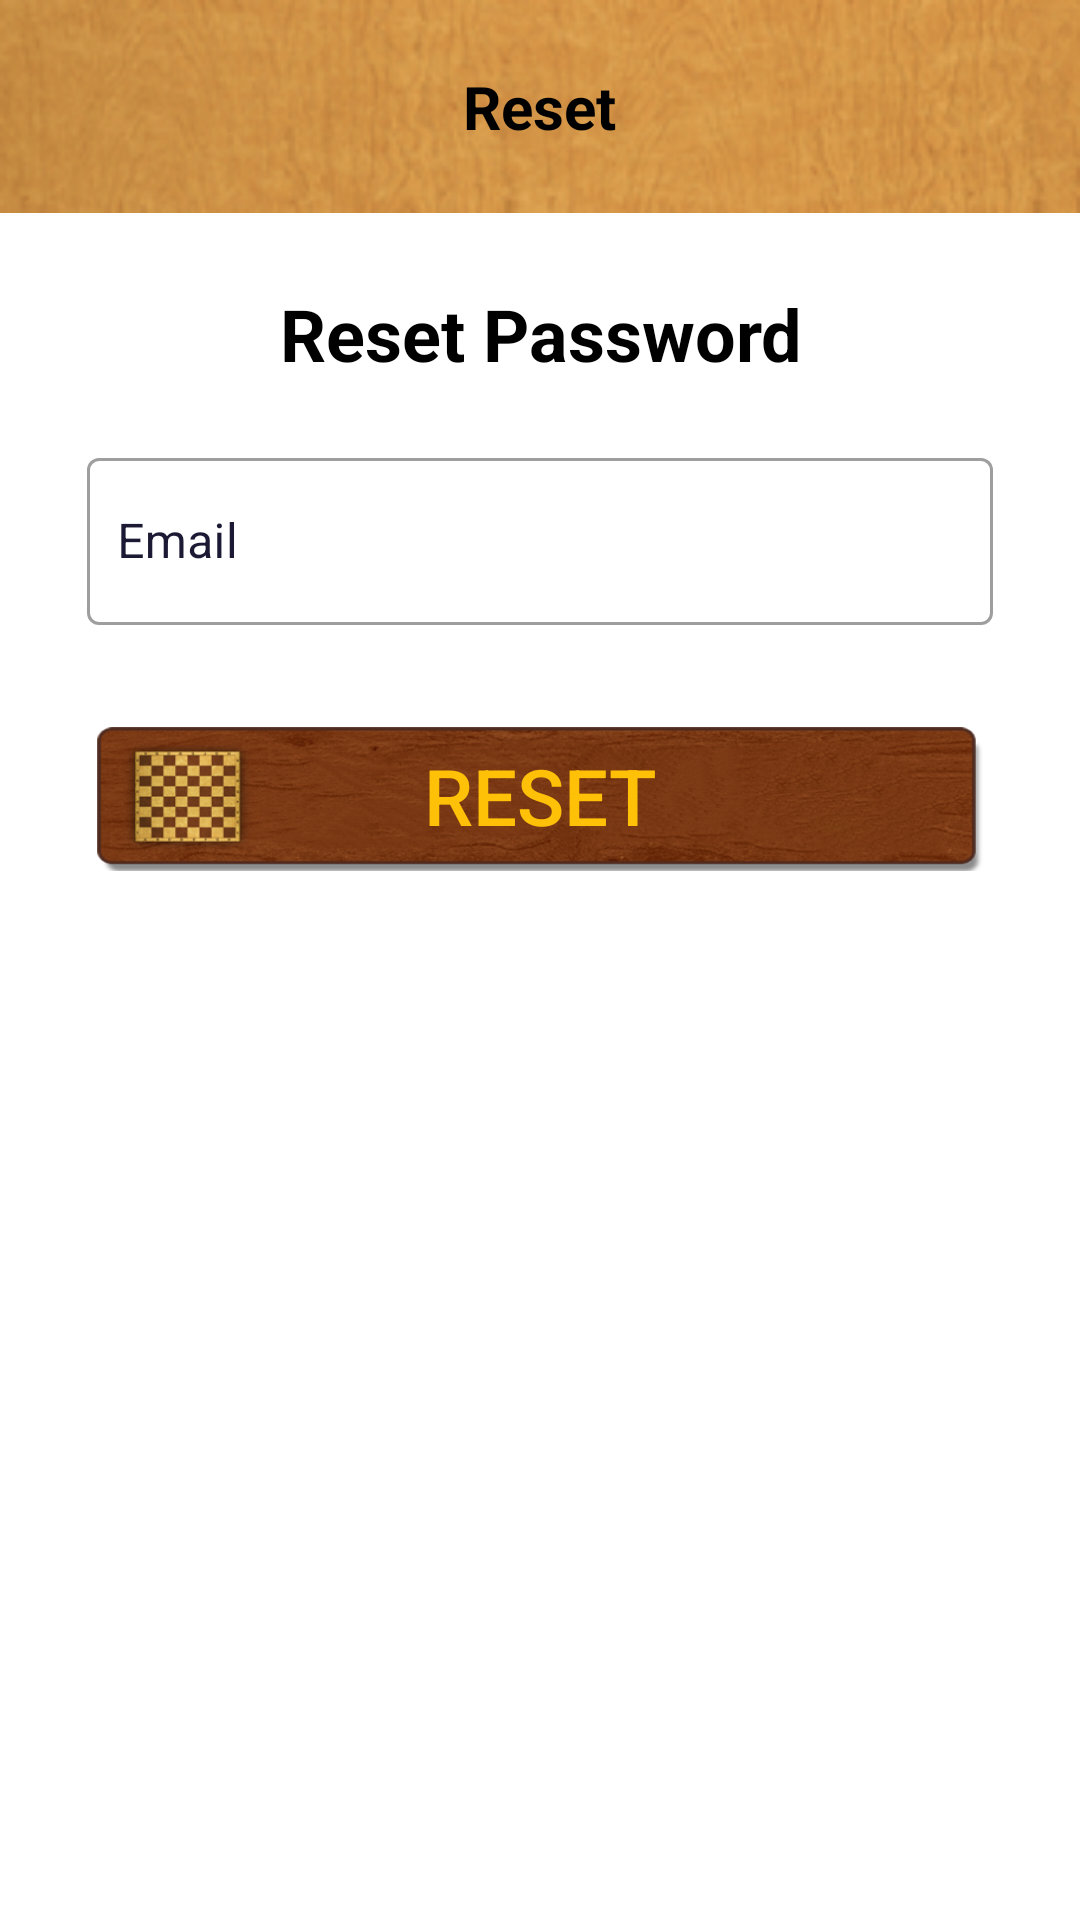

Produce the Android XML layout that renders to this screen, including the resource entries it uses.
<!-- AndroidManifest.xml: application theme Theme.Hexagonpro -->
<!-- res/layout/activity_forgot.xml -->
<?xml version="1.0" encoding="utf-8"?>

<LinearLayout xmlns:android="http://schemas.android.com/apk/res/android"
    xmlns:app="http://schemas.android.com/apk/res-auto"
    xmlns:tools="http://schemas.android.com/tools"
    android:layout_width="match_parent"
    android:layout_height="match_parent"
    android:orientation="vertical"
    tools:context=".acount.Forgot">

    <RelativeLayout
        android:layout_width="match_parent"
        android:layout_height="wrap_content"
        android:background="@drawable/appbar"
        app:layout_constraintTop_toTopOf="parent">

        <ImageView
            android:id="@+id/login_back"
            android:layout_width="55sp"
            android:layout_height="55sp"
            android:layout_centerVertical="true"
            android:layout_marginStart="8sp"
            android:layout_marginTop="8sp"
            android:layout_marginEnd="8sp"
            android:layout_marginBottom="8sp"
            android:contentDescription="TODO"
            android:scaleType="fitXY"
            android:src="@drawable/but_exit" />

        <TextView
            android:id="@+id/register_titleView"
            android:layout_width="wrap_content"
            android:layout_height="wrap_content"
            android:layout_centerInParent="true"
            android:gravity="center"
            android:text="Reset"
            android:textColor="@color/black"
            android:textSize="20sp"
            android:textStyle="bold" />
    </RelativeLayout>

    <RelativeLayout
        android:layout_width="match_parent"
        android:layout_height="match_parent"
        android:background="@drawable/form">

        <ScrollView
            android:layout_width="match_parent"
            android:layout_height="match_parent">

            <LinearLayout
                android:layout_width="match_parent"
                android:layout_height="wrap_content"
                android:orientation="vertical"
                android:padding="4sp">

                <TextView
                    android:id="@+id/text_view_reset"
                    android:layout_width="match_parent"
                    android:layout_height="wrap_content"
                    android:layout_gravity="center"
                    android:layout_marginTop="20sp"
                    android:layout_marginBottom="20dp"
                    android:gravity="center"
                    android:text="@string/reset_password"
                    android:textColor="@color/black"
                    android:textSize="24sp"
                    android:textStyle="bold" />

                <LinearLayout
                    android:id="@+id/reset_lyt_otp"
                    android:layout_width="match_parent"
                    android:layout_height="wrap_content"
                    android:orientation="vertical">

                    <com.google.android.material.textfield.TextInputLayout
                        style="@style/Widget.MaterialComponents.TextInputLayout.OutlinedBox"
                        android:layout_width="match_parent"
                        android:layout_height="match_parent"
                        android:layout_marginStart="10dp"
                        android:layout_marginTop="0dp"
                        android:layout_marginEnd="10dp"
                        android:layout_marginBottom="2dp"
                        android:textColorHint="@color/green_1"
                        app:endIconMode="clear_text">

                        <com.google.android.material.textfield.TextInputEditText
                            android:id="@+id/reset_email_edit_text"
                            android:layout_width="match_parent"
                            android:layout_height="match_parent"
                            android:layout_marginStart="15sp"
                            android:layout_marginEnd="15sp"
                            android:focusable="true"
                            android:hint="@string/email"
                            android:imeOptions="actionNext"
                            android:inputType="text"
                            android:nextFocusDown="@+id/register_emailInput"
                            android:paddingStart="10dp"
                            android:paddingEnd="5dp"
                            android:textColor="@color/black"
                            tools:ignore="TextContrastCheck" />
                    </com.google.android.material.textfield.TextInputLayout>


                    <androidx.appcompat.widget.AppCompatButton
                        android:id="@+id/reset_password_btn"
                        android:layout_width="300sp"
                        android:layout_height="50sp"
                        android:layout_gravity="center"
                        android:layout_marginTop="30sp"
                        android:background="@drawable/btn_bg"
                        android:text="@string/reset"
                        android:textAllCaps="true"
                        android:textColor="@color/purple_500"
                        android:textSize="26sp" />

                    <LinearLayout
                        android:id="@+id/header_msg"
                        android:layout_width="match_parent"
                        android:layout_height="wrap_content"
                        android:layout_marginStart="15sp"
                        android:layout_marginTop="20sp"
                        android:layout_marginEnd="15sp"
                        android:background="#92FFC107"
                        android:orientation="vertical"
                        android:padding="15sp"
                        android:visibility="gone">

                        <TextView
                            android:id="@+id/tv_message"
                            android:layout_width="match_parent"
                            android:layout_height="wrap_content"
                            android:layout_marginBottom="8sp"
                            android:textAlignment="center"
                            android:textAllCaps="false"
                            android:textColor="#09980F"
                            android:textSize="16sp"
                            android:textStyle="bold" />

                        <TextView
                            android:id="@+id/textView5"
                            android:layout_width="match_parent"
                            android:layout_height="wrap_content"
                            android:text="If You Do Not Find The Message, Check Spam."
                            android:textAlignment="center"
                            android:textColor="#F44336"
                            android:textStyle="bold" />

                        <Button
                            android:id="@+id/btn_goo_login"
                            android:layout_width="300sp"
                            android:layout_height="50sp"
                            android:layout_gravity="center"
                            android:layout_marginTop="20sp"
                            android:paddingStart="20sp"
                            android:paddingEnd="20sp"
                            android:text="Goo To Login"
                            android:textColor="@color/purple_500" />
                    </LinearLayout>


                </LinearLayout>

            </LinearLayout>
        </ScrollView>

    </RelativeLayout>

</LinearLayout>
<!-- resources referenced by this layout -->
<resources>
  <color name="black">#000000</color>
  <color name="green_1">#1b1933</color>
  <color name="purple_500">#FFC107</color>
  <!-- drawable appbar: png bitmap (drawable, 24327 bytes) -->
  <!-- drawable btn_bg: png bitmap (drawable, 148296 bytes) -->
  <string name="email">Email</string>
  <string name="reset" translatable="false">Reset</string>
  <string name="reset_password" translatable="false">Reset Password</string>
  <style name="Theme.Hexagonpro" parent="Theme.MaterialComponents.Light.NoActionBar">
          
          <item name="colorPrimary">@color/black</item>
          <item name="colorPrimaryVariant">@color/purple_700</item>
          <item name="colorOnPrimary">@color/black</item>
          
          <item name="colorSecondary">@color/teal_200</item>
          <item name="colorSecondaryVariant">@color/teal_700</item>
          <item name="colorOnSecondary">@color/black</item>
          
          <item name="android:statusBarColor" tools:targetApi="l">@color/yellow_spin</item>
          
          <item name="android:itemBackground">@color/purple_600</item>
  
      </style>
  <color name="purple_700">#FFEB3B</color>
  <color name="teal_200">#FF03DAC5</color>
  <color name="teal_700">#FF018786</color>
  <color name="yellow_spin">#DA8303</color>
  <color name="purple_600">#7EFFC107</color>
</resources>
